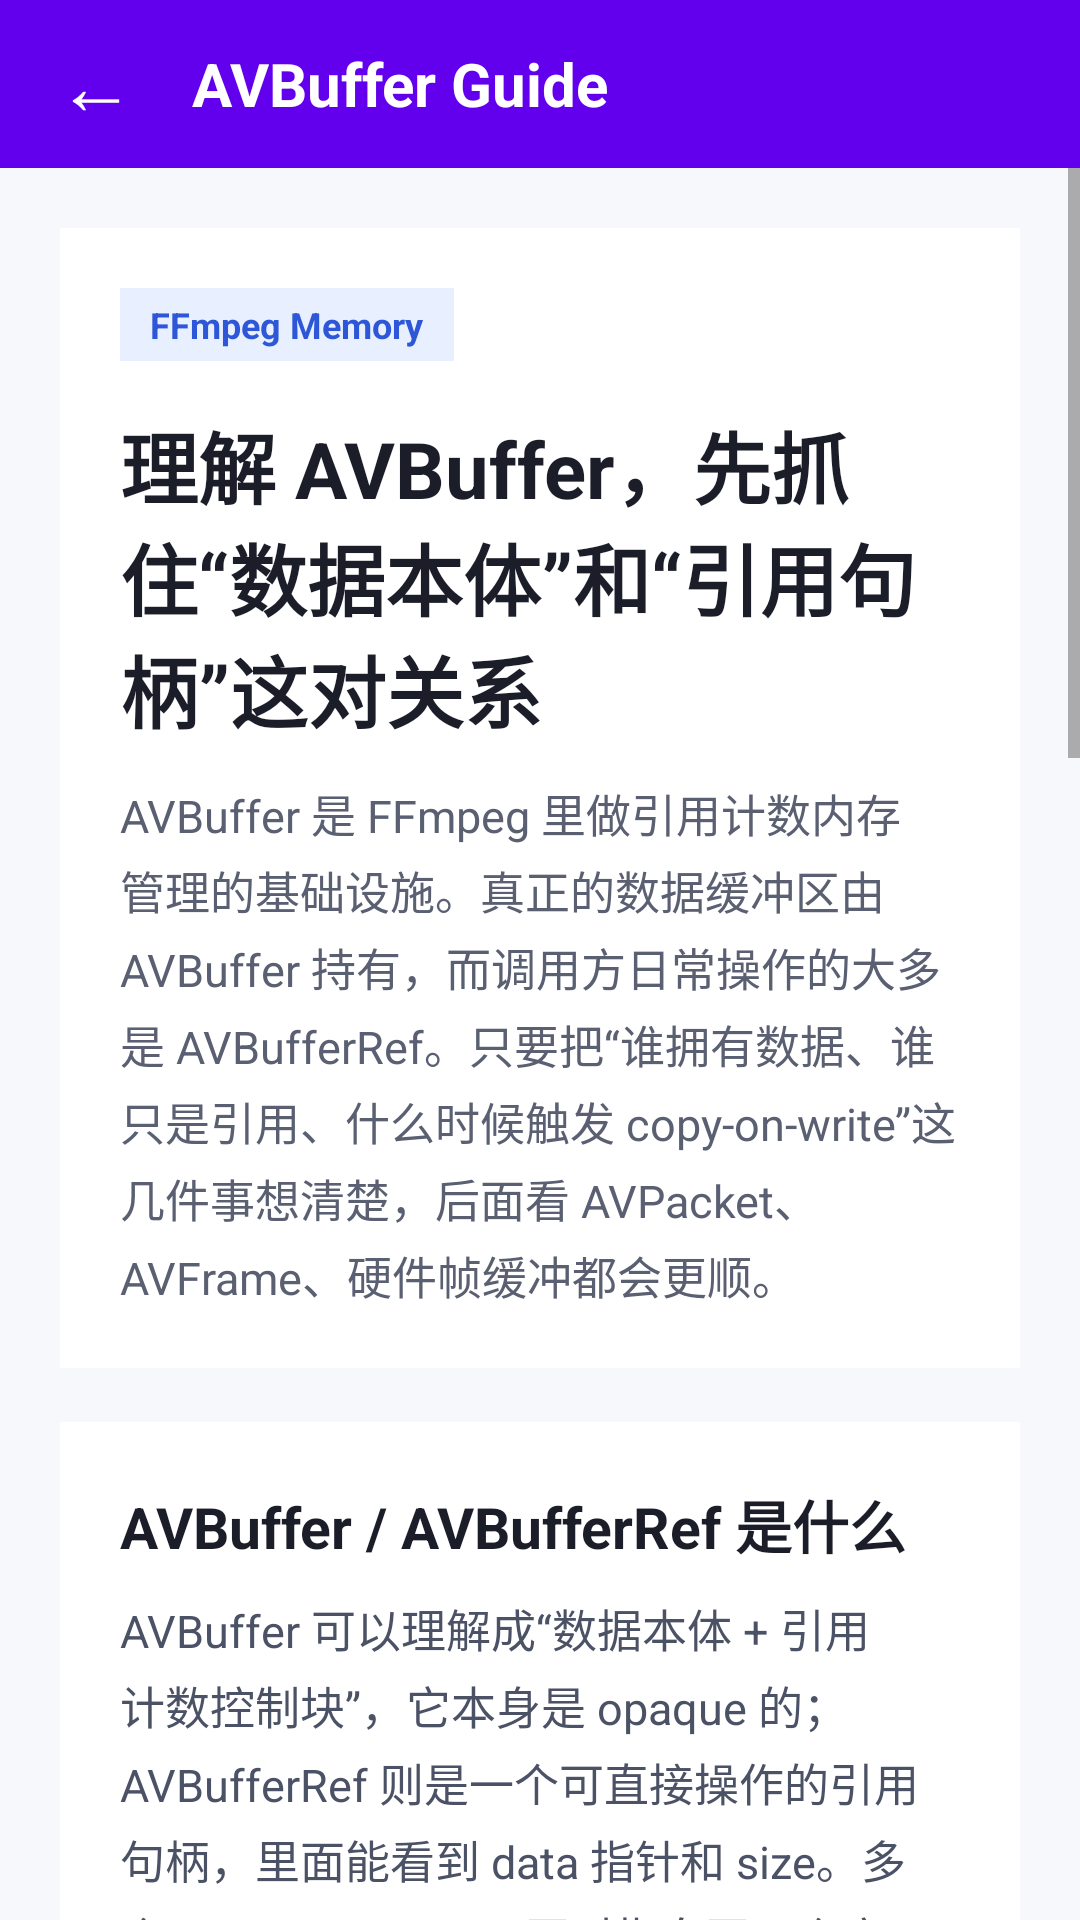

Reconstruct the res/layout file that produces this screen, plus the resources it refers to.
<!-- AndroidManifest.xml: application theme Theme.FFmpegAVTutorial -->
<!-- res/layout/activity_av_buffer_guide.xml -->
<?xml version="1.0" encoding="utf-8"?>
<LinearLayout xmlns:android="http://schemas.android.com/apk/res/android"
    xmlns:tools="http://schemas.android.com/tools"
    android:layout_width="match_parent"
    android:layout_height="match_parent"
    android:background="#F7F8FC"
    android:orientation="vertical"
    tools:context=".basic.AvBufferGuideActivity">

    <View
        android:id="@+id/status_bar_space"
        android:layout_width="match_parent"
        android:layout_height="0dp"
        android:background="?attr/colorPrimary" />

    <LinearLayout
        android:layout_width="match_parent"
        android:layout_height="56dp"
        android:background="?attr/colorPrimary"
        android:gravity="center_vertical"
        android:orientation="horizontal"
        android:paddingStart="8dp"
        android:paddingEnd="16dp">

        <TextView
            android:id="@+id/back_button"
            android:layout_width="48dp"
            android:layout_height="48dp"
            android:gravity="center"
            android:text="@string/av_buffer_back_arrow"
            android:textColor="@android:color/white"
            android:textSize="26sp" />

        <TextView
            android:layout_width="wrap_content"
            android:layout_height="wrap_content"
            android:layout_marginStart="8dp"
            android:text="@string/av_buffer_page_title"
            android:textColor="@android:color/white"
            android:textSize="20sp"
            android:textStyle="bold" />
    </LinearLayout>

    <ScrollView
        android:layout_width="match_parent"
        android:layout_height="0dp"
        android:layout_weight="1"
        android:fillViewport="true">

        <LinearLayout
            android:layout_width="match_parent"
            android:layout_height="wrap_content"
            android:orientation="vertical"
            android:padding="20dp">

            <LinearLayout
                android:layout_width="match_parent"
                android:layout_height="wrap_content"
                android:background="#FFFFFF"
                android:orientation="vertical"
                android:padding="20dp">

                <TextView
                    android:layout_width="wrap_content"
                    android:layout_height="wrap_content"
                    android:background="#E8F0FF"
                    android:paddingStart="10dp"
                    android:paddingTop="4dp"
                    android:paddingEnd="10dp"
                    android:paddingBottom="4dp"
                    android:text="@string/av_buffer_badge"
                    android:textColor="#2E57D8"
                    android:textSize="12sp"
                    android:textStyle="bold" />

                <TextView
                    android:layout_width="match_parent"
                    android:layout_height="wrap_content"
                    android:layout_marginTop="16dp"
                    android:text="@string/av_buffer_headline"
                    android:textColor="#1B1E28"
                    android:textSize="26sp"
                    android:textStyle="bold" />

                <TextView
                    android:layout_width="match_parent"
                    android:layout_height="wrap_content"
                    android:layout_marginTop="12dp"
                    android:lineSpacingExtra="4dp"
                    android:text="@string/av_buffer_description"
                    android:textColor="#5A6072"
                    android:textSize="15sp" />
            </LinearLayout>

            <LinearLayout
                android:layout_width="match_parent"
                android:layout_height="wrap_content"
                android:layout_marginTop="18dp"
                android:background="#FFFFFF"
                android:orientation="vertical"
                android:padding="20dp">

                <TextView
                    android:layout_width="match_parent"
                    android:layout_height="wrap_content"
                    android:text="@string/av_buffer_concept_title"
                    android:textColor="#1B1E28"
                    android:textSize="19sp"
                    android:textStyle="bold" />

                <TextView
                    android:layout_width="match_parent"
                    android:layout_height="wrap_content"
                    android:layout_marginTop="10dp"
                    android:lineSpacingExtra="4dp"
                    android:text="@string/av_buffer_concept_body"
                    android:textColor="#4C5265"
                    android:textSize="15sp" />
            </LinearLayout>

            <LinearLayout
                android:layout_width="match_parent"
                android:layout_height="wrap_content"
                android:layout_marginTop="18dp"
                android:background="#FFFFFF"
                android:orientation="vertical"
                android:padding="20dp">

                <TextView
                    android:layout_width="match_parent"
                    android:layout_height="wrap_content"
                    android:text="@string/av_buffer_refcount_title"
                    android:textColor="#1B1E28"
                    android:textSize="19sp"
                    android:textStyle="bold" />

                <TextView
                    android:layout_width="match_parent"
                    android:layout_height="wrap_content"
                    android:layout_marginTop="10dp"
                    android:lineSpacingExtra="4dp"
                    android:text="@string/av_buffer_refcount_body"
                    android:textColor="#4C5265"
                    android:textSize="15sp" />
            </LinearLayout>

            <LinearLayout
                android:layout_width="match_parent"
                android:layout_height="wrap_content"
                android:layout_marginTop="18dp"
                android:background="#FFFFFF"
                android:orientation="vertical"
                android:padding="20dp">

                <TextView
                    android:layout_width="match_parent"
                    android:layout_height="wrap_content"
                    android:text="@string/av_buffer_api_title"
                    android:textColor="#1B1E28"
                    android:textSize="19sp"
                    android:textStyle="bold" />

                <TextView
                    android:layout_width="match_parent"
                    android:layout_height="wrap_content"
                    android:layout_marginTop="10dp"
                    android:lineSpacingExtra="4dp"
                    android:text="@string/av_buffer_api_body"
                    android:textColor="#4C5265"
                    android:textSize="15sp" />
            </LinearLayout>

            <LinearLayout
                android:layout_width="match_parent"
                android:layout_height="wrap_content"
                android:layout_marginTop="18dp"
                android:background="#FFFFFF"
                android:orientation="vertical"
                android:padding="20dp">

                <TextView
                    android:layout_width="match_parent"
                    android:layout_height="wrap_content"
                    android:text="@string/av_buffer_native_demo_title"
                    android:textColor="#1B1E28"
                    android:textSize="19sp"
                    android:textStyle="bold" />

                <TextView
                    android:id="@+id/status_text"
                    android:layout_width="match_parent"
                    android:layout_height="wrap_content"
                    android:layout_marginTop="10dp"
                    android:textColor="#5A6072"
                    android:textSize="14sp"
                    tools:text="Loading AVBuffer native demo..." />

                <Button
                    android:id="@+id/refresh_button"
                    android:layout_width="match_parent"
                    android:layout_height="wrap_content"
                    android:layout_marginTop="14dp"
                    android:backgroundTint="?attr/colorPrimary"
                    android:text="@string/av_buffer_refresh"
                    android:textAllCaps="false"
                    android:textColor="@android:color/white" />

                <TextView
                    android:layout_width="match_parent"
                    android:layout_height="wrap_content"
                    android:layout_marginTop="16dp"
                    android:background="#F4F6FB"
                    android:padding="16dp"
                    android:text="@string/av_buffer_log_hint"
                    android:textColor="#2C3345"
                    android:textSize="14sp"
                    tools:text="Check Logcat with tag AVBufferDemo after tapping refresh." />
            </LinearLayout>
        </LinearLayout>
    </ScrollView>

    <View
        android:id="@+id/navigation_bar_space"
        android:layout_width="match_parent"
        android:layout_height="0dp"
        android:background="#F7F8FC" />

</LinearLayout>
<!-- resources referenced by this layout -->
<resources>
  <string name="av_buffer_api_body">常见 API 可以分成几组：1. 创建：av_buffer_alloc、av_buffer_allocz、av_buffer_create；2. 增减引用：av_buffer_ref、av_buffer_unref、av_buffer_get_ref_count；3. 可写性：av_buffer_is_writable、av_buffer_make_writable；4. 调整与替换：av_buffer_realloc、av_buffer_replace；5. 复用场景：AVBufferPool 相关接口。你学习时最值得先吃透的是 alloc / ref / unref / make_writable 这一条主链路。</string>
  <string name="av_buffer_api_title">相关 API 在干什么</string>
  <string name="av_buffer_back_arrow">←</string>
  <string name="av_buffer_badge">FFmpeg Memory</string>
  <string name="av_buffer_concept_body">AVBuffer 可以理解成“数据本体 + 引用计数控制块”，它本身是 opaque 的；AVBufferRef 则是一个可直接操作的引用句柄，里面能看到 data 指针和 size。多个 AVBufferRef 可以同时指向同一个底层 AVBuffer，这就是 FFmpeg 引用计数内存模型的核心。</string>
  <string name="av_buffer_concept_title">AVBuffer / AVBufferRef 是什么</string>
  <string name="av_buffer_description">AVBuffer 是 FFmpeg 里做引用计数内存管理的基础设施。真正的数据缓冲区由 AVBuffer 持有，而调用方日常操作的大多是 AVBufferRef。只要把“谁拥有数据、谁只是引用、什么时候触发 copy-on-write”这几件事想清楚，后面看 AVPacket、AVFrame、硬件帧缓冲都会更顺。</string>
  <string name="av_buffer_headline">理解 AVBuffer，先抓住“数据本体”和“引用句柄”这对关系</string>
  <string name="av_buffer_log_hint">这个区域不展示 native 返回文本。点击上方按钮后，请直接在 Logcat 中查看 tag 为 AVBufferDemo 的日志输出，里面会按步骤打印 AVBufferRef 的引用计数、可写性、copy-on-write 和释放过程。</string>
  <string name="av_buffer_native_demo_title">Native RefCount Demo</string>
  <string name="av_buffer_page_title">AVBuffer Guide</string>
  <string name="av_buffer_refcount_body">当你用 av_buffer_ref 复制一个引用时，底层数据不会复制，只是引用计数 +1。只有在“当前引用不再独占”但你又想写数据时，才会通过 av_buffer_make_writable 触发 copy-on-write，分裂出一份新的可写缓冲区。最后每个引用都通过 av_buffer_unref 释放，计数归零时底层内存才真正销毁。</string>
  <string name="av_buffer_refcount_title">FFmpeg 引用计数要怎么理解</string>
  <string name="av_buffer_refresh">刷新 Native 演示</string>
  <style name="Theme.FFmpegAVTutorial" parent="Theme.MaterialComponents.DayNight.DarkActionBar">
          
          <item name="colorPrimary">@color/purple_500</item>
          <item name="colorPrimaryVariant">@color/purple_700</item>
          <item name="colorOnPrimary">@color/white</item>
          
          <item name="colorSecondary">@color/teal_200</item>
          <item name="colorSecondaryVariant">@color/teal_700</item>
          <item name="colorOnSecondary">@color/black</item>
          
          <item name="android:statusBarColor">?attr/colorPrimaryVariant</item>
          
      </style>
  <!-- not gathered from this repository: default colours our renderer supplied (Android Studio template values) -->
  <color name="purple_500">#FF6200EE</color>
  <color name="purple_700">#FF3700B3</color>
  <color name="teal_200">#FF03DAC5</color>
  <color name="teal_700">#FF018786</color>
  <color name="black">#FF000000</color>
  <color name="white">#FFFFFFFF</color>
</resources>
